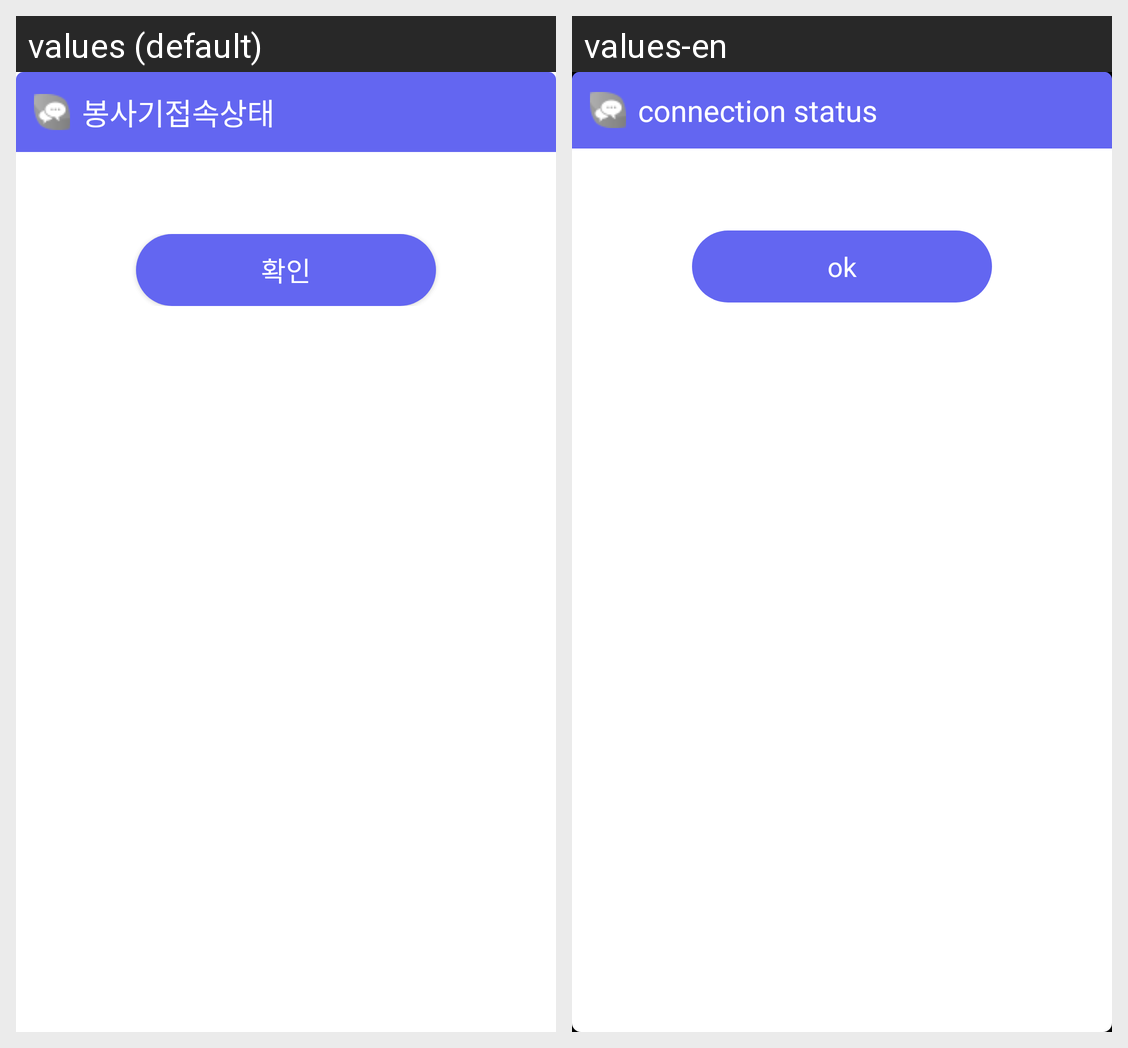

Locale-by-locale string values for the Android screen shown in this grid:
Android screen res/layout/status_dialog.xml rendered under 2 locales, left to right: values (default), values-en. Device: Nexus 5 (rendered at 1080×1920; each locale shown at half size, 540×960, under a caption strip naming it); theme AppTheme.
Strings drawn on this screen, with the default value and each locale's value (text and hints the layout hard-codes, and strings that could not be matched under every locale, appear in the picture but are not listed):

status_dialog_title
  values: 봉사기접속상태
  values-en: connection status

ok
  values: 확인
  values-en: ok
